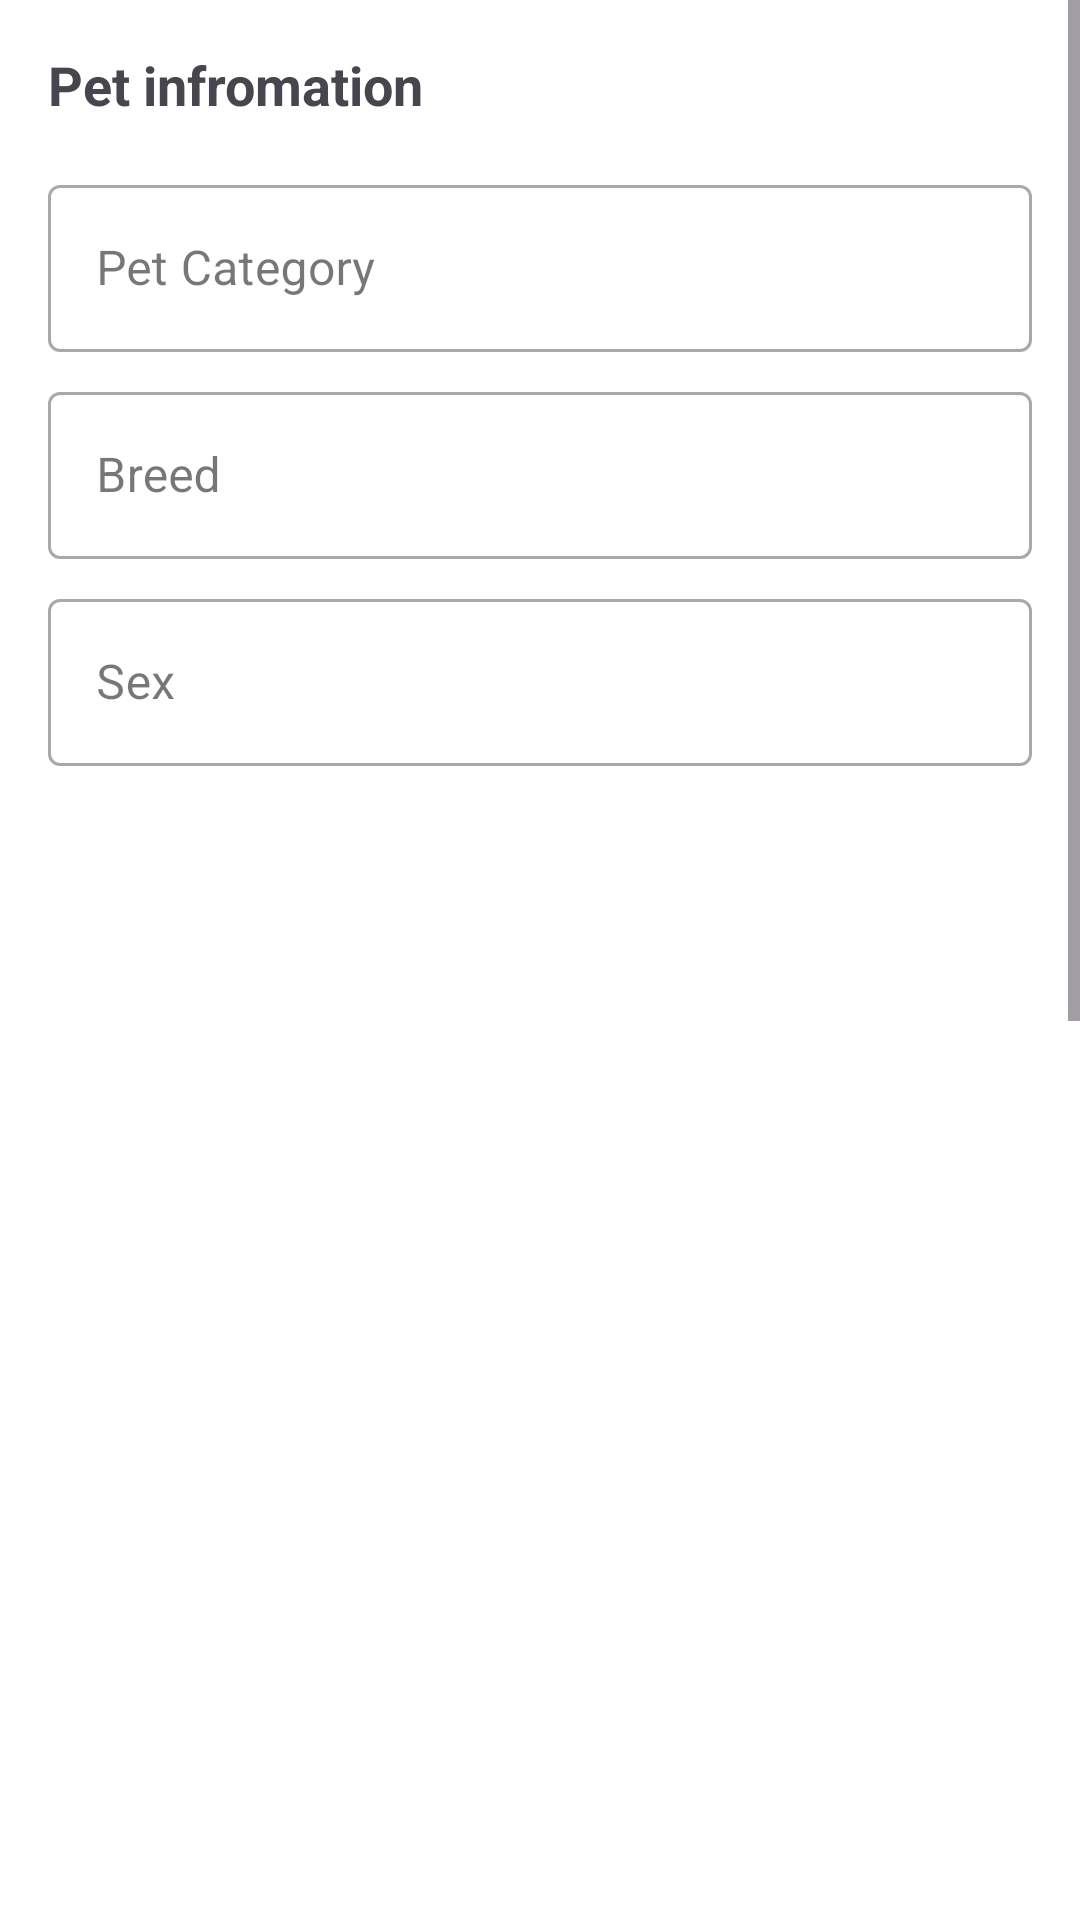

Write the Android layout XML for this screen, with the resource values it uses.
<!-- AndroidManifest.xml: application theme Theme.Material3.Light -->
<!-- res/layout/activity_add.xml -->
<?xml version="1.0" encoding="utf-8"?>
<ScrollView
    xmlns:android="http://schemas.android.com/apk/res/android"
    xmlns:app="http://schemas.android.com/apk/res-auto"
    android:layout_width="match_parent"
    android:layout_height="match_parent"
    android:fillViewport="true"
    android:background="#ffff"
    android:scrollbars="vertical">

    <LinearLayout
        android:layout_width="match_parent"
        android:layout_height="wrap_content"
        android:orientation="vertical">

        <TextView
            android:id="@+id/textViewAddMore"
            android:layout_width="263dp"
            android:layout_height="wrap_content"
            android:layout_marginStart="16dp"
            android:layout_marginTop="16dp"
            android:text="Pet infromation"
            android:textSize="18sp"
            android:textStyle="bold" />

        <com.google.android.material.textfield.TextInputLayout
            android:id="@+id/textInputPetCategory"
            style="@style/Widget.MaterialComponents.TextInputLayout.OutlinedBox"
            android:layout_width="match_parent"
            android:layout_height="wrap_content"
            android:layout_marginStart="16dp"
            android:layout_marginEnd="16dp"
            android:layout_marginTop="16dp"
            android:hint="Pet Category">

            <com.google.android.material.textfield.TextInputEditText
                android:id="@+id/PetCategory"
                android:layout_width="match_parent"
                android:layout_height="wrap_content"/>
        </com.google.android.material.textfield.TextInputLayout>

        <com.google.android.material.textfield.TextInputLayout
            android:id="@+id/textInputBreed"
            style="@style/Widget.MaterialComponents.TextInputLayout.OutlinedBox"
            android:layout_width="match_parent"
            android:layout_height="wrap_content"
            android:layout_marginStart="16dp"
            android:layout_marginEnd="16dp"
            android:layout_marginTop="8dp"
            android:hint="Breed">

            <com.google.android.material.textfield.TextInputEditText
                android:id="@+id/Breed"
                android:layout_width="match_parent"
                android:layout_height="wrap_content"/>
        </com.google.android.material.textfield.TextInputLayout>

        <com.google.android.material.textfield.TextInputLayout
            android:id="@+id/textInputSex"
            style="@style/Widget.MaterialComponents.TextInputLayout.OutlinedBox"
            android:layout_width="match_parent"
            android:layout_height="wrap_content"
            android:layout_marginStart="16dp"
            android:layout_marginEnd="16dp"
            android:layout_marginTop="8dp"
            android:hint="Sex">

            <com.google.android.material.textfield.TextInputEditText
                android:id="@+id/Sex"
                android:layout_width="match_parent"
                android:layout_height="wrap_content"/>
        </com.google.android.material.textfield.TextInputLayout>


        <ImageView
            android:id="@+id/imageViewUploadedPetbtn"
            android:layout_width="match_parent"
            android:layout_height="200dp"
            android:src="@drawable/upload_img"
            android:scaleType="centerCrop"
            android:layout_marginStart="16dp"
            android:layout_marginTop="8dp"
            android:layout_marginEnd="16dp"/>

        <RelativeLayout
            android:layout_width="match_parent"
            android:layout_height="wrap_content"
            android:visibility="gone"
            android:layout_margin="10dp"
            android:id="@+id/reletive"/>

        <ImageView
            android:id="@+id/imageViewUploadedPet"
            android:layout_width="match_parent"
            android:layout_height="200dp"
            android:scaleType="centerCrop"
            android:layout_marginStart="16dp"
            android:layout_marginTop="8dp"
            android:layout_marginEnd="16dp"/>

        <com.google.android.material.textfield.TextInputLayout
            android:id="@+id/textInputPrice"
            style="@style/Widget.MaterialComponents.TextInputLayout.OutlinedBox"
            android:layout_width="match_parent"
            android:layout_height="wrap_content"
            android:layout_marginStart="16dp"
            android:layout_marginEnd="16dp"
            android:layout_marginTop="8dp"
            android:hint="Price">

            <com.google.android.material.textfield.TextInputEditText
                android:id="@+id/Price"
                android:layout_width="match_parent"
                android:layout_height="wrap_content"/>
        </com.google.android.material.textfield.TextInputLayout>

        <com.google.android.material.textfield.TextInputLayout
            android:id="@+id/textInputPurpose"
            style="@style/Widget.MaterialComponents.TextInputLayout.OutlinedBox"
            android:layout_width="match_parent"
            android:layout_height="wrap_content"
            android:layout_marginStart="16dp"
            android:layout_marginEnd="16dp"
            android:layout_marginTop="16dp"
            android:hint="Purpose -sell/care">

            <com.google.android.material.textfield.TextInputEditText
                android:id="@+id/Purpose"
                android:layout_width="match_parent"
                android:layout_height="wrap_content"/>
        </com.google.android.material.textfield.TextInputLayout>

        <TextView
            android:id="@+id/textViewOwnerInformation"
            android:layout_width="wrap_content"
            android:layout_height="wrap_content"
            android:text="Owner Information"
            android:textSize="18sp"
            android:textStyle="bold"
            android:layout_marginStart="16dp"
            android:layout_marginTop="16dp"/>

        <com.google.android.material.textfield.TextInputLayout
            android:id="@+id/textInputOwnerName"
            style="@style/Widget.MaterialComponents.TextInputLayout.OutlinedBox"
            android:layout_width="match_parent"
            android:layout_height="wrap_content"
            android:layout_marginStart="16dp"
            android:layout_marginEnd="16dp"
            android:layout_marginTop="8dp"
            android:hint="Owner Name">

            <com.google.android.material.textfield.TextInputEditText
                android:id="@+id/OwnerName"
                android:layout_width="match_parent"
                android:layout_height="wrap_content"/>
        </com.google.android.material.textfield.TextInputLayout>

        <com.google.android.material.textfield.TextInputLayout
            android:id="@+id/textInputOwnerEmail"
            style="@style/Widget.MaterialComponents.TextInputLayout.OutlinedBox"
            android:layout_width="match_parent"
            android:layout_height="wrap_content"
            android:layout_marginStart="16dp"
            android:layout_marginEnd="16dp"
            android:layout_marginTop="8dp"
            android:hint="email">

            <com.google.android.material.textfield.TextInputEditText
                android:id="@+id/OwnerEmail"
                android:layout_width="match_parent"
                android:layout_height="wrap_content"/>
        </com.google.android.material.textfield.TextInputLayout>

        <com.google.android.material.textfield.TextInputLayout
            android:id="@+id/textInputOwnerPhone"
            style="@style/Widget.MaterialComponents.TextInputLayout.OutlinedBox"
            android:layout_width="match_parent"
            android:layout_height="wrap_content"
            android:layout_marginStart="16dp"
            android:layout_marginEnd="16dp"
            android:layout_marginTop="8dp"
            android:hint="Owner home town">

            <com.google.android.material.textfield.TextInputEditText
                android:id="@+id/OwnerPhone"
                android:layout_width="match_parent"
                android:layout_height="61dp" />
        </com.google.android.material.textfield.TextInputLayout>

        <com.google.android.material.textfield.TextInputLayout
            android:id="@+id/textInputOwnerAddress"
            style="@style/Widget.MaterialComponents.TextInputLayout.OutlinedBox"
            android:layout_width="match_parent"
            android:layout_height="wrap_content"
            android:layout_marginStart="16dp"
            android:layout_marginEnd="16dp"
            android:layout_marginTop="8dp"
            android:hint="phone number/adderess/Discription">

            <com.google.android.material.textfield.TextInputEditText
                android:id="@+id/OwnerAddress"
                android:layout_width="match_parent"
                android:layout_height="wrap_content"/>
        </com.google.android.material.textfield.TextInputLayout>

        <Button
            android:id="@+id/buttonAddPost"
            android:layout_width="383dp"
            android:layout_height="wrap_content"
            android:layout_marginStart="16dp"
            android:layout_marginTop="16dp"
            android:backgroundTint="#4681f4"
            android:text="Add Post" />

    </LinearLayout>
</ScrollView>
<!-- resources referenced by this layout -->
<resources>

</resources>
